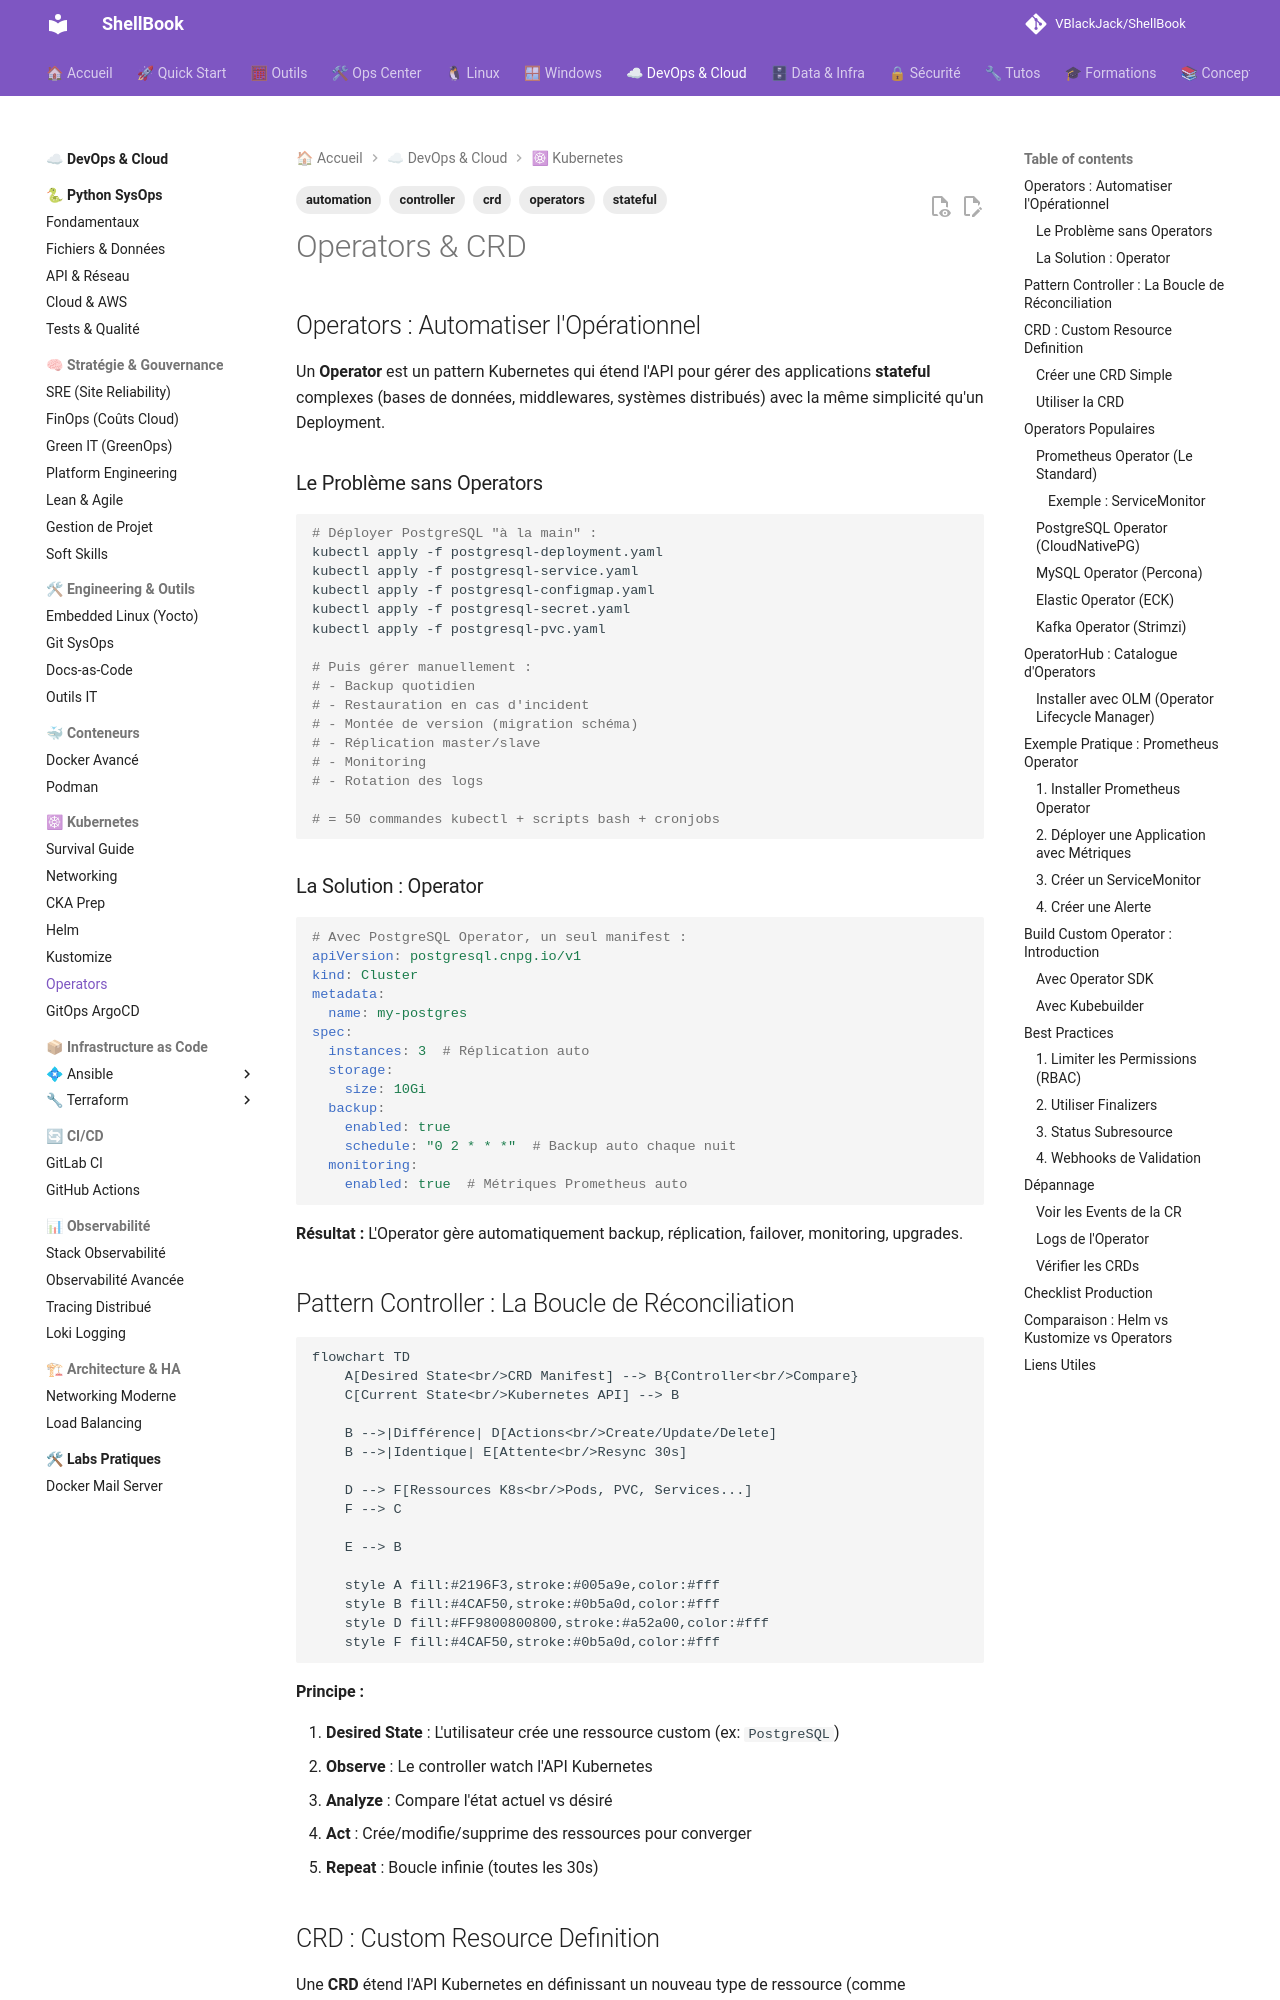

repository: VBlackJack/ShellBook · page: devops/kubernetes-operators/index.html · generator: mkdocs

---
tags:
  - operators
  - crd
  - controller
  - stateful
  - automation
---

# Operators & CRD

## Operators : Automatiser l'Opérationnel

Un **Operator** est un pattern Kubernetes qui étend l'API pour gérer des applications **stateful** complexes (bases de données, middlewares, systèmes distribués) avec la même simplicité qu'un Deployment.

### Le Problème sans Operators

```bash
# Déployer PostgreSQL "à la main" :
kubectl apply -f postgresql-deployment.yaml
kubectl apply -f postgresql-service.yaml
kubectl apply -f postgresql-configmap.yaml
kubectl apply -f postgresql-secret.yaml
kubectl apply -f postgresql-pvc.yaml

# Puis gérer manuellement :
# - Backup quotidien
# - Restauration en cas d'incident
# - Montée de version (migration schéma)
# - Réplication master/slave
# - Monitoring
# - Rotation des logs

# = 50 commandes kubectl + scripts bash + cronjobs
```

### La Solution : Operator

```yaml
# Avec PostgreSQL Operator, un seul manifest :
apiVersion: postgresql.cnpg.io/v1
kind: Cluster
metadata:
  name: my-postgres
spec:
  instances: 3  # Réplication auto
  storage:
    size: 10Gi
  backup:
    enabled: true
    schedule: "0 2 * * *"  # Backup auto chaque nuit
  monitoring:
    enabled: true  # Métriques Prometheus auto
```

**Résultat :** L'Operator gère automatiquement backup, réplication, failover, monitoring, upgrades.

## Pattern Controller : La Boucle de Réconciliation

```mermaid
flowchart TD
    A[Desired State<br/>CRD Manifest] --> B{Controller<br/>Compare}
    C[Current State<br/>Kubernetes API] --> B

    B -->|Différence| D[Actions<br/>Create/Update/Delete]
    B -->|Identique| E[Attente<br/>Resync 30s]

    D --> F[Ressources K8s<br/>Pods, PVC, Services...]
    F --> C

    E --> B

    style A fill:#2196F3,stroke:#005a9e,color:#fff
    style B fill:#4CAF50,stroke:#0b5a0d,color:#fff
    style D fill:#FF9800800800,stroke:#a52a00,color:#fff
    style F fill:#4CAF50,stroke:#0b5a0d,color:#fff
```

**Principe :**

1. **Desired State** : L'utilisateur crée une ressource custom (ex: `PostgreSQL`)
2. **Observe** : Le controller watch l'API Kubernetes
3. **Analyze** : Compare l'état actuel vs désiré
4. **Act** : Crée/modifie/supprime des ressources pour converger
5. **Repeat** : Boucle infinie (toutes les 30s)
